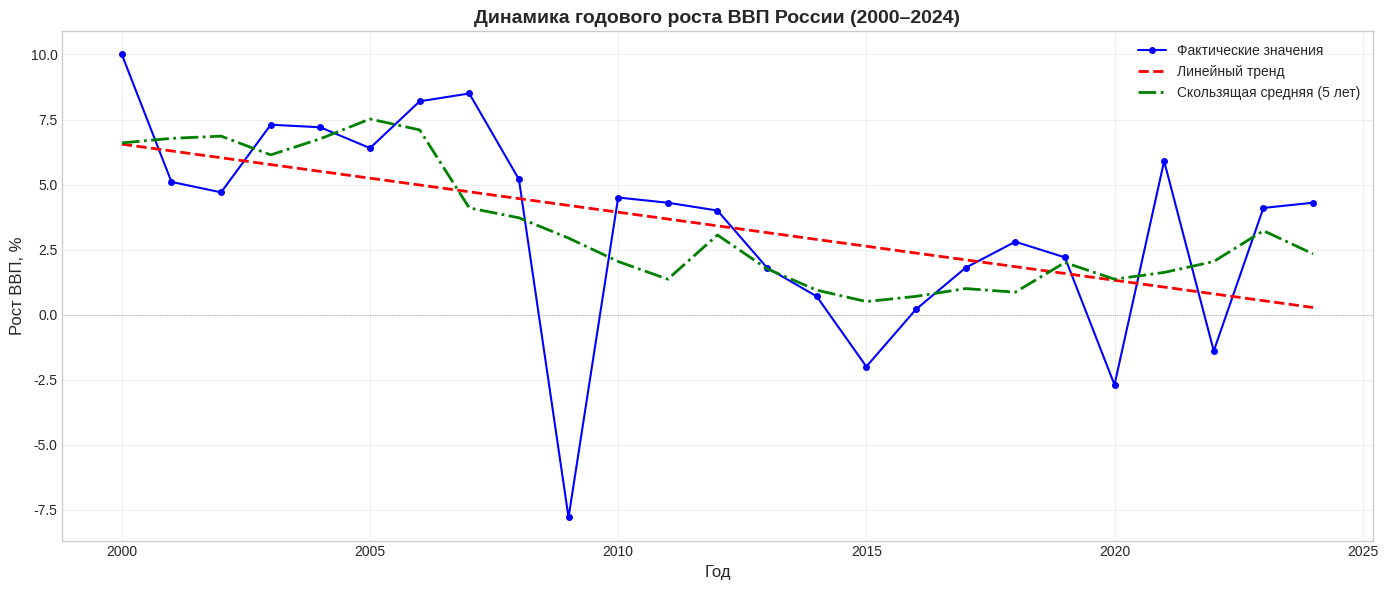
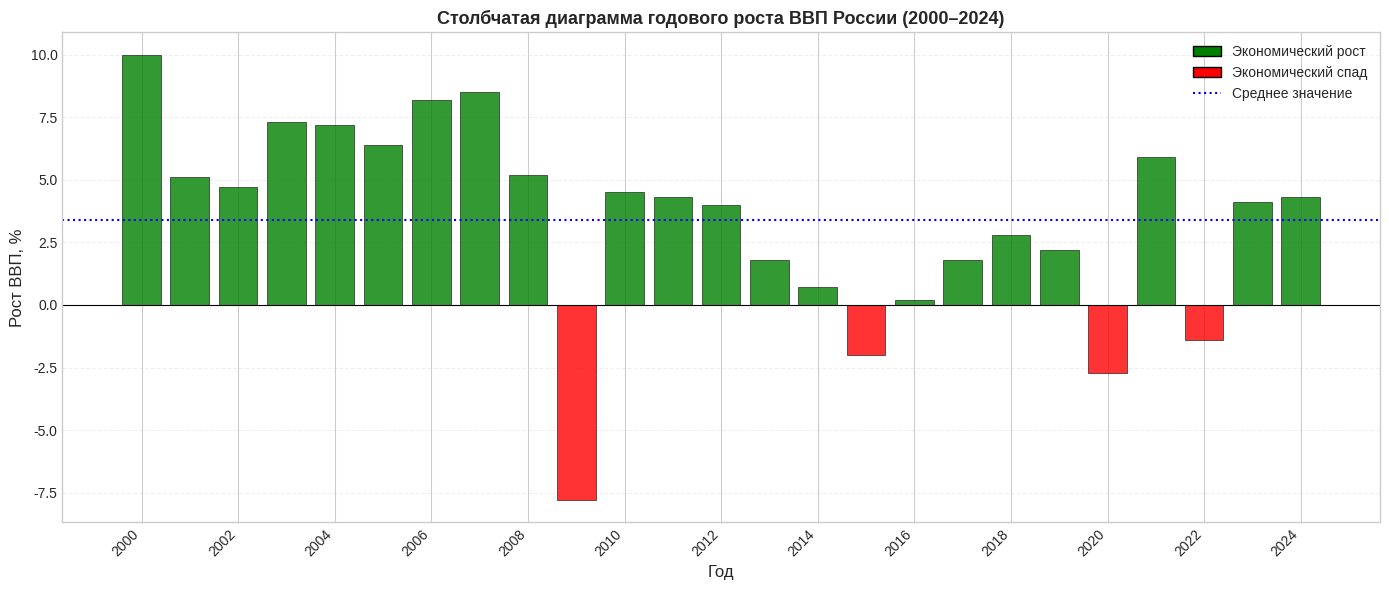
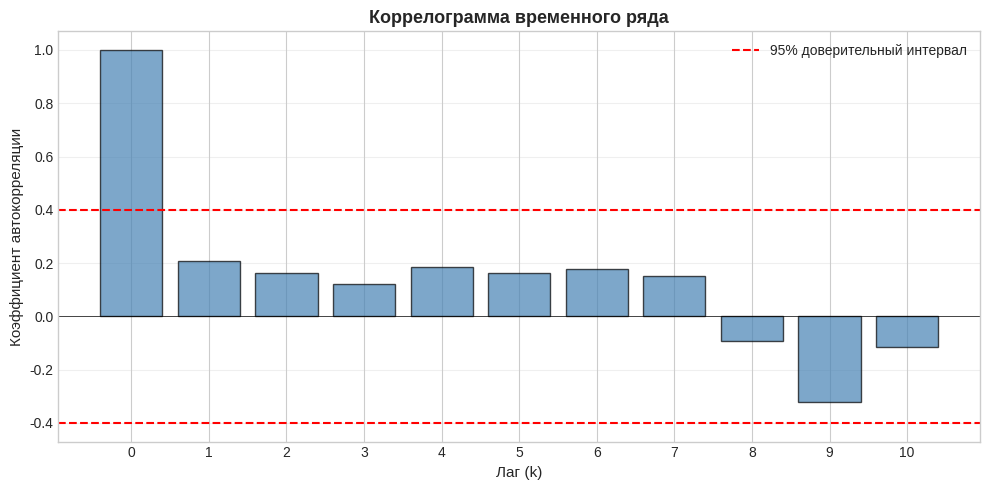
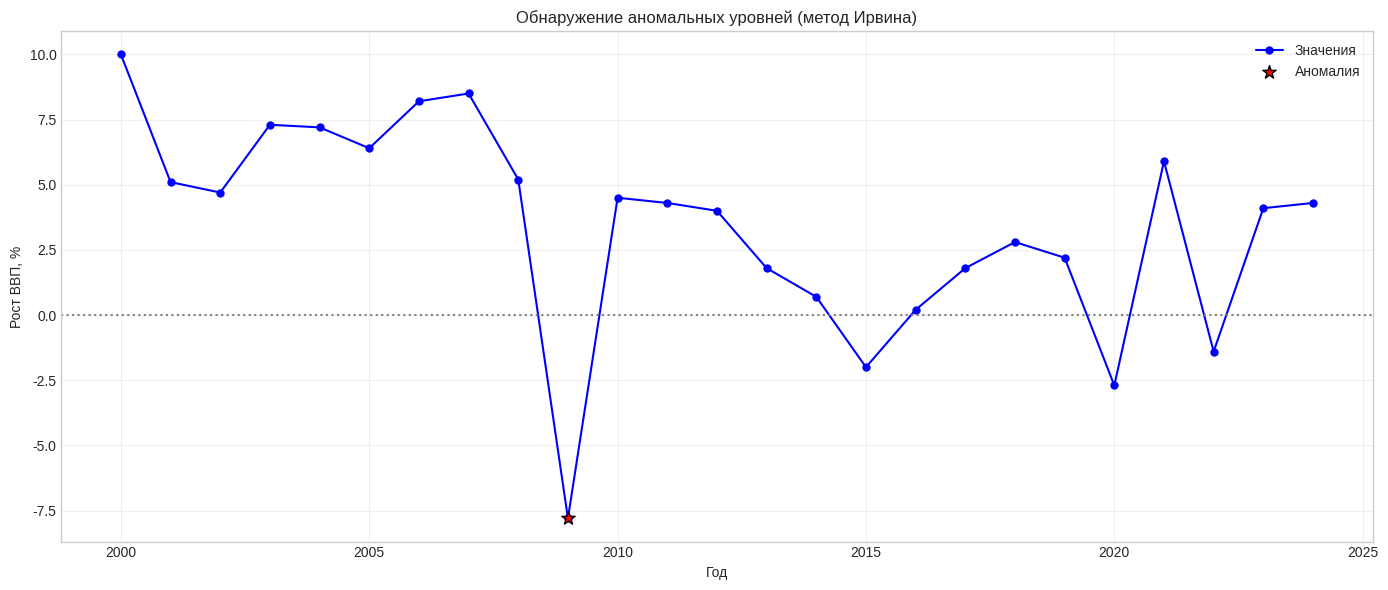
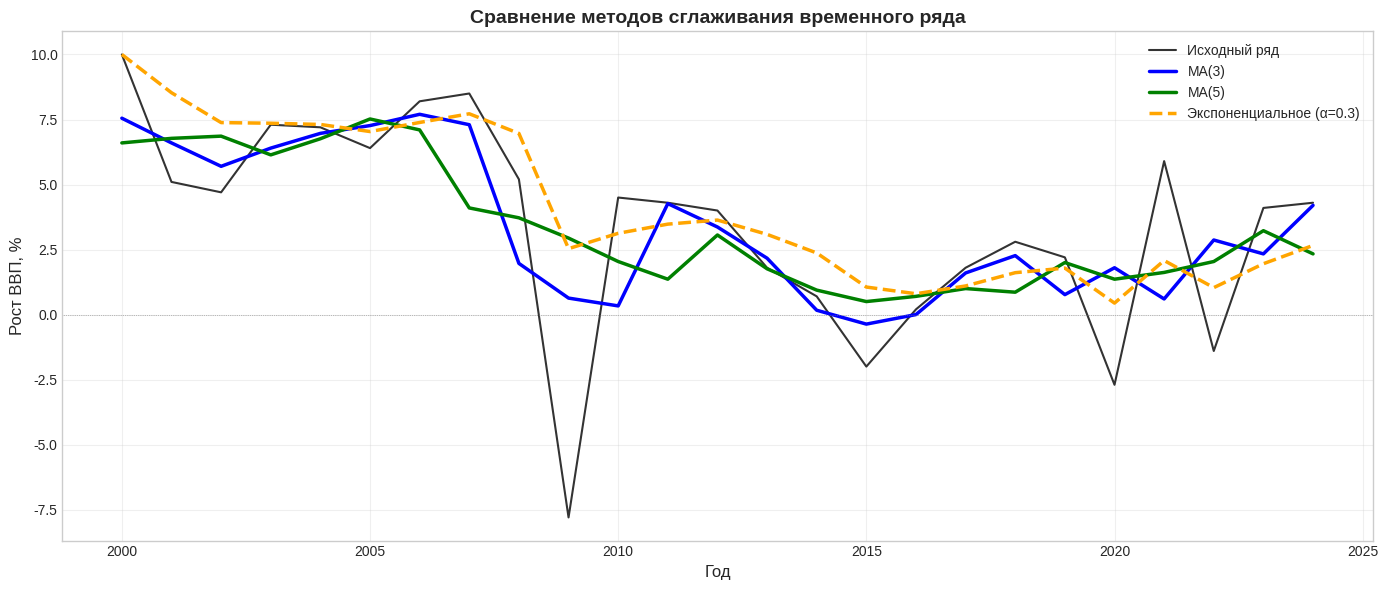
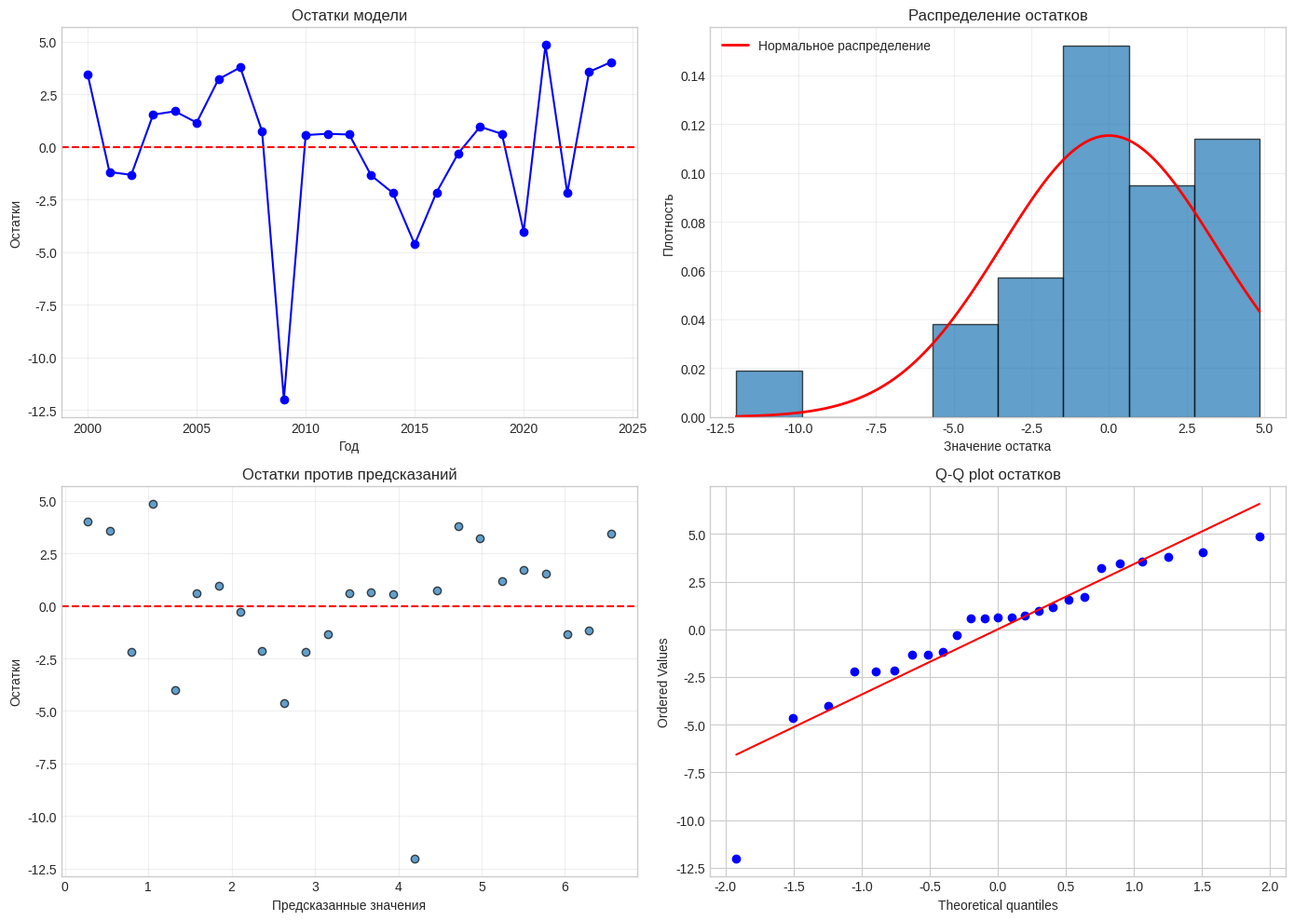
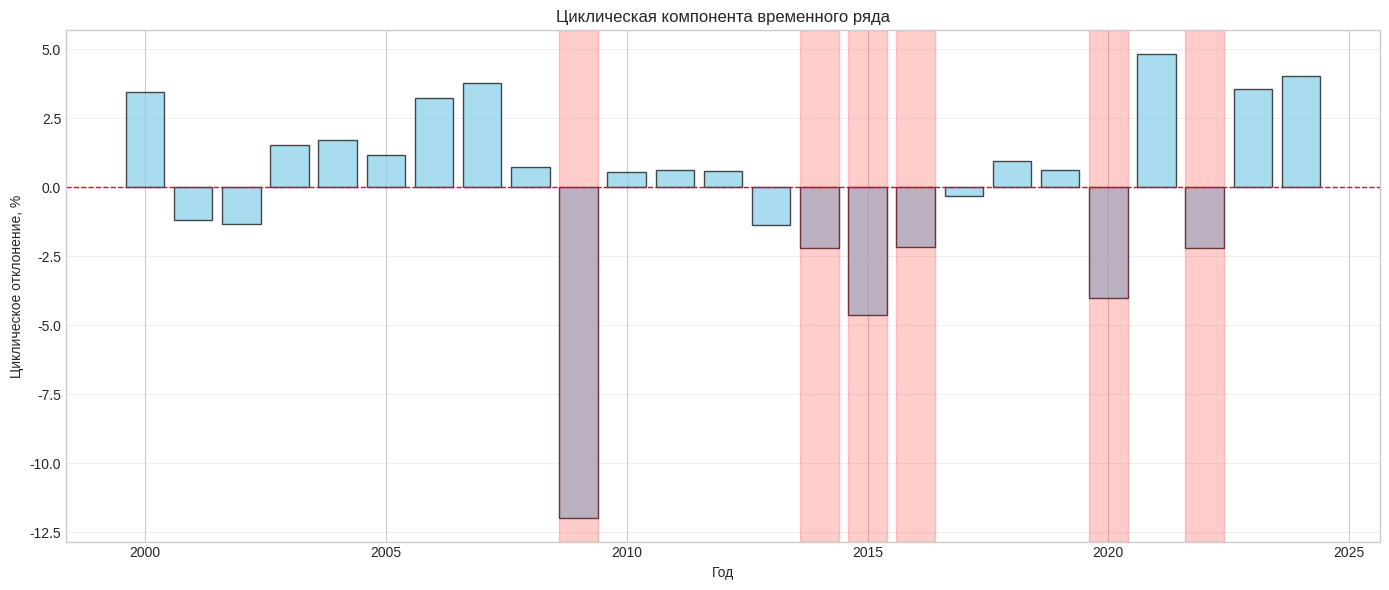

The matplotlib source for these figures, in order:
"""
Анализ временного ряда: Годовой рост ВВП Российской Федерации (2000–2024)
Источник: Всемирный банк, индикатор NY.GDP.MKTP.KD.ZG
"""

import numpy as np
import pandas as pd
import matplotlib.pyplot as plt
from scipy import stats
from scipy.stats import shapiro, anderson, norm
import warnings

warnings.filterwarnings('ignore')

# Настройка стилей для графиков
plt.style.use('seaborn-v0_8-whitegrid')
plt.rcParams['font.size'] = 10
plt.rcParams['figure.figsize'] = (12, 8)

# =============================================================================
# 1. ПОДГОТОВКА ДАННЫХ
# =============================================================================

# Исходные данные: годовой рост ВВП России, % (2000–2024)
data = {
    'year': list(range(2000, 2025)),
    'gdp_growth': [10.0, 5.1, 4.7, 7.3, 7.2, 6.4, 8.2, 8.5, 5.2, -7.8,
                   4.5, 4.3, 4.0, 1.8, 0.7, -2.0, 0.2, 1.8, 2.8, 2.2,
                   -2.7, 5.9, -1.4, 4.1, 4.3]
}

df = pd.DataFrame(data)
df['t'] = np.arange(1, len(df) + 1)  # Временной индекс для регрессии

print("=== Исходные данные ===")
print(df.head(25))
print(f"\nОбъём выборки: {len(df)} наблюдений")
print(f"Период: {df['year'].min()}–{df['year'].max()}")


# =============================================================================
# 2. ВИЗУАЛИЗАЦИЯ ВРЕМЕННОГО РЯДА
# =============================================================================

def plot_time_series(df):
    """Построение графика временного ряда с трендом и сглаживанием"""

    fig, ax = plt.subplots(1, 1, figsize=(14, 6))

    # Фактические значения
    ax.plot(df['year'], df['gdp_growth'], 'bo-', label='Фактические значения',
            markersize=4, linewidth=1.5)

    # Линейный тренд
    coeffs = np.polyfit(df['t'], df['gdp_growth'], 1)
    trend = np.poly1d(coeffs)
    ax.plot(df['year'], trend(df['t']), 'r--', label='Линейный тренд', linewidth=2)

    # Скользящая средняя (5 лет)
    df['ma5'] = df['gdp_growth'].rolling(window=5, center=True, min_periods=1).mean()
    ax.plot(df['year'], df['ma5'], 'g-.', label='Скользящая средняя (5 лет)', linewidth=2)

    ax.set_xlabel('Год', fontsize=12)
    ax.set_ylabel('Рост ВВП, %', fontsize=12)
    ax.set_title('Динамика годового роста ВВП России (2000–2024)', fontsize=14, fontweight='bold')
    ax.legend(loc='best', fontsize=10)
    ax.grid(True, alpha=0.3)
    ax.axhline(y=0, color='gray', linestyle=':', linewidth=0.5)

    plt.tight_layout()
    plt.show()

    return coeffs


trend_coeffs = plot_time_series(df)
print(f"\nУравнение тренда: y = {trend_coeffs[0]:.4f}·t + {trend_coeffs[1]:.4f}")


def plot_bar_chart(df):
    """Построение столбчатой диаграммы годового роста ВВП"""
    fig, ax = plt.subplots(1, 1, figsize=(14, 6))

    # Цветовое кодирование: зелёный — рост, красный — спад
    colors = ['green' if val >= 0 else 'red' for val in df['gdp_growth']]

    # Построение столбчатой диаграммы
    bars = ax.bar(df['year'], df['gdp_growth'],
                  color=colors,
                  edgecolor='black',
                  linewidth=0.5,
                  alpha=0.8)

    # Оформление
    ax.set_xlabel('Год', fontsize=12)
    ax.set_ylabel('Рост ВВП, %', fontsize=12)
    ax.set_title('Столбчатая диаграмма годового роста ВВП России (2000–2024)',
                 fontsize=13, fontweight='bold')
    ax.grid(True, axis='y', alpha=0.3, linestyle='--')
    ax.axhline(y=0, color='black', linewidth=0.8)

    # Добавление горизонтальной линии среднего значения
    mean_val = df['gdp_growth'].mean()
    ax.axhline(y=mean_val, color='blue', linestyle=':', linewidth=1.5,
               label=f'Среднее значение: {mean_val:.2f}%')

    # Легенда для цветов
    from matplotlib.patches import Patch
    legend_elements = [
        Patch(facecolor='green', edgecolor='black', label='Экономический рост'),
        Patch(facecolor='red', edgecolor='black', label='Экономический спад'),
        plt.Line2D([0], [0], color='blue', linestyle=':', linewidth=1.5, label='Среднее значение')
    ]
    ax.legend(handles=legend_elements, loc='upper right', fontsize=10)

    # Поворот подписей лет для читаемости
    ax.set_xticks(df['year'][::2])  # Подписываем каждый второй год
    ax.set_xticklabels(df['year'][::2], rotation=45, ha='right')

    plt.tight_layout()
    plt.show()

    return fig


# Вызов функции для построения столбчатой диаграммы
plot_bar_chart(df)

# =============================================================================
# 3. ПРОВЕРКА НА СТАЦИОНАРНОСТЬ: АВТОКОРРЕЛЯЦИИ
# =============================================================================

def calculate_autocorrelations(series, max_lag=10):
    """Расчёт выборочных автокорреляций"""
    n = len(series)
    mean = np.mean(series)
    var = np.var(series, ddof=0)

    acf = []
    for k in range(max_lag + 1):
        if k == 0:
            acf.append(1.0)
        else:
            numerator = np.sum((series[:n - k] - mean) * (series[k:] - mean))
            acf.append(numerator / (n * var))

    return np.array(acf)


# Расчёт автокорреляций
acf_values = calculate_autocorrelations(df['gdp_growth'].values, max_lag=10)


# Построение коррелограммы
def plot_correlogram(acf, n, alpha=0.05):
    """Построение коррелограммы с доверительными интервалами"""

    fig, ax = plt.subplots(1, 1, figsize=(10, 5))

    # Доверительные границы
    conf_bound = 2 / np.sqrt(n)

    lags = np.arange(len(acf))
    ax.bar(lags, acf, color='steelblue', alpha=0.7, edgecolor='black')
    ax.axhline(y=conf_bound, color='red', linestyle='--', label=f'95% доверительный интервал')
    ax.axhline(y=-conf_bound, color='red', linestyle='--')
    ax.axhline(y=0, color='black', linewidth=0.5)

    ax.set_xlabel('Лаг (k)', fontsize=11)
    ax.set_ylabel('Коэффициент автокорреляции', fontsize=11)
    ax.set_title('Коррелограмма временного ряда', fontsize=13, fontweight='bold')
    ax.set_xticks(lags)
    ax.legend(loc='upper right')
    ax.grid(True, alpha=0.3, axis='y')

    plt.tight_layout()
    plt.show()

    # Вывод значений
    print("\n=== Автокорреляции ===")
    for k, val in enumerate(acf[:11]):
        print(f"Лаг {k}: rₖ = {val:.3f}")

    return conf_bound


conf_int = plot_correlogram(acf_values, len(df))


# =============================================================================
# 4. ОБНАРУЖЕНИЕ АНОМАЛИЙ: МЕТОД ИРВИНА
# =============================================================================

def irwin_test(series, alpha=0.05):
    """Метод Ирвина для обнаружения аномальных наблюдений"""

    n = len(series)
    mean = np.mean(series)
    std = np.std(series, ddof=1)

    # Критическое значение (приближённое для n=25, α=0.05)
    lambda_crit = 2.5

    results = []
    anomalies = []

    for i, y in enumerate(series):
        lambda_t = abs(y - mean) / std
        is_anomaly = lambda_t > lambda_crit
        results.append({'index': i, 'value': y, 'lambda': lambda_t, 'anomaly': is_anomaly})
        if is_anomaly:
            anomalies.append(i)

    return pd.DataFrame(results), anomalies, lambda_crit


irwin_results, anomalies, lambda_crit = irwin_test(df['gdp_growth'].values)

print(f"\n=== Метод Ирвина (критическое значение λ = {lambda_crit}) ===")
print(irwin_results[irwin_results['lambda'] > 2.0][['index', 'value', 'lambda', 'anomaly']])


# Визуализация аномалий
def plot_anomalies(df, anomalies):
    fig, ax = plt.subplots(1, 1, figsize=(14, 6))

    ax.plot(df['year'], df['gdp_growth'], 'bo-', label='Значения', markersize=5)

    # Выделение аномалий
    if anomalies:
        anom_df = df.iloc[anomalies]
        ax.scatter(anom_df['year'], anom_df['gdp_growth'], color='red', s=100,
                   marker='*', label='Аномалия', zorder=5, edgecolors='black')

    ax.set_xlabel('Год')
    ax.set_ylabel('Рост ВВП, %')
    ax.set_title('Обнаружение аномальных уровней (метод Ирвина)')
    ax.legend()
    ax.grid(True, alpha=0.3)
    ax.axhline(y=0, color='gray', linestyle=':')

    plt.tight_layout()
    plt.show()


plot_anomalies(df, anomalies)


# =============================================================================
# 5. ПРОВЕРКА НАЛИЧИЯ ТРЕНДА: МЕТОД СРАВНЕНИЯ СРЕДНИХ
# =============================================================================

def trend_test_comparison_of_means(series, alpha=0.05):
    """Проверка наличия тренда методом сравнения средних"""

    n = len(series)
    mid = n // 2

    part1 = series[:mid]
    part2 = series[mid:]

    mean1, mean2 = np.mean(part1), np.mean(part2)
    var1, var2 = np.var(part1, ddof=1), np.var(part2, ddof=1)
    n1, n2 = len(part1), len(part2)

    # t-статистика для неравных дисперсий (Уэлча)
    t_stat = abs(mean1 - mean2) / np.sqrt(var1 / n1 + var2 / n2)

    # Критическое значение (приближённо)
    df_welch = (var1 / n1 + var2 / n2) ** 2 / ((var1 / n1) ** 2 / (n1 - 1) + (var2 / n2) ** 2 / (n2 - 1))
    t_crit = stats.t.ppf(1 - alpha / 2, df_welch)

    return {
        'mean1': mean1, 'mean2': mean2,
        't_stat': t_stat, 't_crit': t_crit, 'df': df_welch,
        'trend_present': t_stat > t_crit
    }


trend_test = trend_test_comparison_of_means(df['gdp_growth'].values)

print(f"\n=== Метод сравнения средних ===")
print(f"Среднее (1-я половина): {trend_test['mean1']:.3f}%")
print(f"Среднее (2-я половина): {trend_test['mean2']:.3f}%")
print(f"t-статистика: {trend_test['t_stat']:.3f}")
print(f"t-критическое: {trend_test['t_crit']:.3f}")
print(f"Тренд присутствует: {trend_test['trend_present']}")


# =============================================================================
# 6 СРАВНЕНИЕ МЕТОДОВ СГЛАЖИВАНИЯ
# =============================================================================

def moving_averages_comparison(df, windows=[3, 5], alpha_exp=0.3):
    """Сравнение различных методов сглаживания с визуализацией"""

    fig, ax = plt.subplots(1, 1, figsize=(14, 6))

    # Исходный ряд
    ax.plot(df['year'], df['gdp_growth'], 'k-', label='Исходный ряд',
            linewidth=1.5, alpha=0.8)

    # Скользящие средние
    colors = ['blue', 'green', 'orange']
    mse_results = {}

    for w, color in zip(windows, colors):
        df[f'ma{w}'] = df['gdp_growth'].rolling(window=w, center=True,
                                                min_periods=1).mean()
        ax.plot(df['year'], df[f'ma{w}'], color=color, label=f'MA({w})',
                linewidth=2.5, linestyle='-')

        # Расчёт MSE
        mse = np.mean((df['gdp_growth'] - df[f'ma{w}']) ** 2)
        mse_results[f'MA({w})'] = mse

    # Экспоненциальное сглаживание
    df['exp_smooth'] = df['gdp_growth'].ewm(alpha=alpha_exp, adjust=False).mean()
    ax.plot(df['year'], df['exp_smooth'], color='orange',
            label=f'Экспоненциальное (α={alpha_exp})',
            linewidth=2.5, linestyle='--')

    mse_exp = np.mean((df['gdp_growth'] - df['exp_smooth']) ** 2)
    mse_results['Exponential'] = mse_exp

    # Оформление графика
    ax.set_xlabel('Год', fontsize=12)
    ax.set_ylabel('Рост ВВП, %', fontsize=12)
    ax.set_title('Сравнение методов сглаживания временного ряда',
                 fontsize=14, fontweight='bold')
    ax.legend(loc='best', fontsize=10)
    ax.grid(True, alpha=0.3)
    ax.axhline(y=0, color='gray', linestyle=':', linewidth=0.5)

    plt.tight_layout()
    plt.show()

    # Вывод результатов
    print("\n" + "=" * 60)
    print("СРАВНЕНИЕ КАЧЕСТВА СГЛАЖИВАНИЯ (MSE)")
    print("=" * 60)
    for method, mse in mse_results.items():
        print(f"{method:20s}: MSE = {mse:.3f}")
    print("=" * 60)

    return df, mse_results


# Вызов функции для этапа 6
df, mse_results = moving_averages_comparison(df, windows=[3, 5], alpha_exp=0.3)

# =============================================================================
# 7. ПОСТРОЕНИЕ МОДЕЛИ ТРЕНДА (МНК)
# =============================================================================

def fit_trend_model(df, degree=1):
    """Подбор полиномиальной модели тренда методом наименьших квадратов"""

    # Подготовка данных
    X = df['t'].values
    y = df['gdp_growth'].values

    # Полиномиальная регрессия
    coeffs = np.polyfit(X, y, degree)
    model = np.poly1d(coeffs)
    y_pred = model(X)

    # Расчёт метрик
    ss_res = np.sum((y - y_pred) ** 2)
    ss_tot = np.sum((y - np.mean(y)) ** 2)
    r_squared = 1 - ss_res / ss_tot

    # Остатки
    residuals = y - y_pred

    return {
        'coeffs': coeffs,
        'model': model,
        'y_pred': y_pred,
        'residuals': residuals,
        'r_squared': r_squared,
        'mse': np.mean(residuals ** 2)
    }


trend_model = fit_trend_model(df, degree=1)

print(f"\n=== Параметры линейной модели тренда ===")
print(f"Уравнение: ŷ = {trend_model['coeffs'][0]:.4f}·t + {trend_model['coeffs'][1]:.4f}")
print(f"R² = {trend_model['r_squared']:.4f}")
print(f"MSE = {trend_model['mse']:.4f}")


# =============================================================================
# 8. АНАЛИЗ ОСТАТКОВ
# =============================================================================

def analyze_residuals(residuals, alpha=0.05):
    """Комплексный анализ остаточной компоненты"""

    n = len(residuals)
    results = {}

    # 1. Проверка на случайность (критерий серий)
    median = np.median(residuals)
    signs = ['+' if r > median else '-' if r < median else '' for r in residuals]

    # Подсчёт серий
    series_count = 1
    max_series_len = 1
    current_len = 1
    for i in range(1, len(signs)):
        if signs[i] == signs[i - 1] and signs[i] != '':
            current_len += 1
            max_series_len = max(max_series_len, current_len)
        else:
            series_count += 1
            current_len = 1

    # Критерии для случайности
    n_effective = len([s for s in signs if s != ''])
    crit_N_lower = (n_effective + 1 - 1.96 * np.sqrt(n_effective - 1)) / 2
    crit_K_upper = 3.3 * (np.log(n_effective) + 1)

    results['randomness'] = {
        'series_count': series_count,
        'max_series_len': max_series_len,
        'criterion_N': series_count > crit_N_lower,
        'criterion_K': max_series_len < crit_K_upper,
        'passed': series_count > crit_N_lower and max_series_len < crit_K_upper
    }

    # 2. Проверка нормальности (критерий Шапиро-Уилка)
    shapiro_stat, shapiro_p = shapiro(residuals)
    results['normality'] = {
        'shapiro_stat': shapiro_stat,
        'shapiro_p': shapiro_p,
        'passed': shapiro_p > alpha
    }

    # 3. Проверка математического ожидания = 0 (t-критерий)
    mean_res = np.mean(residuals)
    std_res = np.std(residuals, ddof=1)
    t_stat = abs(mean_res) / (std_res / np.sqrt(n))
    t_crit = stats.t.ppf(1 - alpha / 2, n - 1)
    results['mean_zero'] = {
        'mean': mean_res,
        't_stat': t_stat,
        't_crit': t_crit,
        'passed': t_stat < t_crit
    }

    # 4. Проверка независимости (критерий Дарбина-Уотсона)
    dw_num = np.sum(np.diff(residuals) ** 2)
    dw_denom = np.sum(residuals ** 2)
    dw_stat = dw_num / dw_denom
    # Приближённые критические значения для n=25, k=1
    d1, d2 = 1.29, 1.45  # из таблиц Дарбина-Уотсона
    if dw_stat < d1:
        autocorr = 'positive'
    elif dw_stat > 4 - d1:
        autocorr = 'negative'
    elif d1 <= dw_stat <= d2 or (4 - d2) <= dw_stat <= (4 - d1):
        autocorr = 'inconclusive'
    else:
        autocorr = 'none'

    results['independence'] = {
        'dw_stat': dw_stat,
        'autocorrelation': autocorr,
        'passed': autocorr == 'none'
    }

    return results


residual_analysis = analyze_residuals(trend_model['residuals'])

print(f"\n=== Анализ остаточной компоненты ===")
print(f"1. Случайность колебаний: {'✓' if residual_analysis['randomness']['passed'] else '✗'}")
print(f"   - Число серий: {residual_analysis['randomness']['series_count']}")
print(f"   - Макс. длина серии: {residual_analysis['randomness']['max_series_len']}")

print(f"\n2. Нормальность распределения: {'✓' if residual_analysis['normality']['passed'] else '✗'}")
print(f"   - Критерий Шапиро-Уилка: p = {residual_analysis['normality']['shapiro_p']:.4f}")

print(f"\n3. Мат. ожидание = 0: {'✓' if residual_analysis['mean_zero']['passed'] else '✗'}")
print(f"   - t-статистика: {residual_analysis['mean_zero']['t_stat']:.3f}")

print(f"\n4. Независимость уровней: {residual_analysis['independence']['autocorrelation']}")
print(f"   - Статистика Дарбина-Уотсона: d = {residual_analysis['independence']['dw_stat']:.3f}")


# Визуализация остатков
def plot_residuals_analysis(df, residuals, y_pred):
    """Комплексная визуализация анализа остатков"""

    fig, axes = plt.subplots(2, 2, figsize=(14, 10))

    # 1. Остатки во времени
    axes[0, 0].plot(df['year'], residuals, 'bo-')
    axes[0, 0].axhline(y=0, color='red', linestyle='--')
    axes[0, 0].set_xlabel('Год')
    axes[0, 0].set_ylabel('Остатки')
    axes[0, 0].set_title('Остатки модели')
    axes[0, 0].grid(True, alpha=0.3)

    # 2. Гистограмма остатков с нормальной кривой
    axes[0, 1].hist(residuals, bins=8, density=True, alpha=0.7, edgecolor='black')
    x_norm = np.linspace(residuals.min(), residuals.max(), 100)
    axes[0, 1].plot(x_norm, norm.pdf(x_norm, np.mean(residuals), np.std(residuals)),
                    'r-', linewidth=2, label='Нормальное распределение')
    axes[0, 1].set_xlabel('Значение остатка')
    axes[0, 1].set_ylabel('Плотность')
    axes[0, 1].set_title('Распределение остатков')
    axes[0, 1].legend()
    axes[0, 1].grid(True, alpha=0.3)

    # 3. Остатки vs Предсказанные значения
    axes[1, 0].scatter(y_pred, residuals, alpha=0.7, edgecolors='black')
    axes[1, 0].axhline(y=0, color='red', linestyle='--')
    axes[1, 0].set_xlabel('Предсказанные значения')
    axes[1, 0].set_ylabel('Остатки')
    axes[1, 0].set_title('Остатки против предсказаний')
    axes[1, 0].grid(True, alpha=0.3)

    # 4. Q-Q plot для проверки нормальности
    stats.probplot(residuals, dist="norm", plot=axes[1, 1])
    axes[1, 1].set_title('Q-Q plot остатков')

    plt.tight_layout()
    plt.show()


plot_residuals_analysis(df, trend_model['residuals'], trend_model['y_pred'])


# =============================================================================
# 9. ЦИКЛИЧЕСКАЯ КОМПОНЕНТА: ОТКЛОНЕНИЯ ОТ ТРЕНДА
# =============================================================================

def extract_cyclical_component(df, trend_model):
    """Выделение циклической компоненты как отклонений от тренда"""

    df['trend'] = trend_model['y_pred']
    df['cyclical'] = df['gdp_growth'] - df['trend']

    fig, ax = plt.subplots(1, 1, figsize=(14, 6))

    ax.bar(df['year'], df['cyclical'], color='skyblue', edgecolor='black', alpha=0.7)
    ax.axhline(y=0, color='red', linestyle='--', linewidth=1)

    ax.set_xlabel('Год')
    ax.set_ylabel('Циклическое отклонение, %')
    ax.set_title('Циклическая компонента временного ряда')
    ax.grid(True, alpha=0.3, axis='y')

    # Выделение рецессионных периодов
    recession_years = df[df['cyclical'] < -2]['year']
    for year in recession_years:
        ax.axvspan(year - 0.4, year + 0.4, color='red', alpha=0.2)

    plt.tight_layout()
    plt.show()

    return df


df = extract_cyclical_component(df, trend_model)

print(f"\n=== Циклическая компонента ===")
print("Периоды значительных отрицательных отклонений (рецессии):")
print(df[df['cyclical'] < -2][['year', 'gdp_growth', 'cyclical']])

# =============================================================================
# 10. СВОДНАЯ ТАБЛИЦА РЕЗУЛЬТАТОВ
# =============================================================================

print("\n" + "=" * 60)
print("СВОДНЫЕ РЕЗУЛЬТАТЫ АНАЛИЗА")
print("=" * 60)

summary = {
    'Объём выборки': len(df),
    'Период': f"{df['year'].min()}–{df['year'].max()}",
    'Среднее значение': f"{df['gdp_growth'].mean():.3f}%",
    'Стандартное отклонение': f"{df['gdp_growth'].std():.3f}%",
    'Коэффициент вариации': f"{df['gdp_growth'].std() / abs(df['gdp_growth'].mean()) * 100:.1f}%",
    'Минимум': f"{df['gdp_growth'].min():.1f}% ({df.loc[df['gdp_growth'].idxmin(), 'year']} г.)",
    'Максимум': f"{df['gdp_growth'].max():.1f}% ({df.loc[df['gdp_growth'].idxmax(), 'year']} г.)",
    'Уравнение тренда': f"ŷ = {trend_model['coeffs'][0]:.4f}·t + {trend_model['coeffs'][1]:.4f}",
    'Коэффициент детерминации (R²)': f"{trend_model['r_squared']:.4f}",
    'Аномалии (метод Ирвина)': f"{len(anomalies)} ({[df.iloc[a]['year'] for a in anomalies] if anomalies else 'нет'})",
    'Тренд (метод сравнения средних)': 'Присутствует (нисходящий)' if trend_test['trend_present'] else 'Отсутствует',
    'Остатки: нормальность': '✓' if residual_analysis['normality']['passed'] else '✗',
    'Остатки: независимость': residual_analysis['independence']['autocorrelation'],
}

for key, value in summary.items():
    print(f"{key:40s}: {value}")
